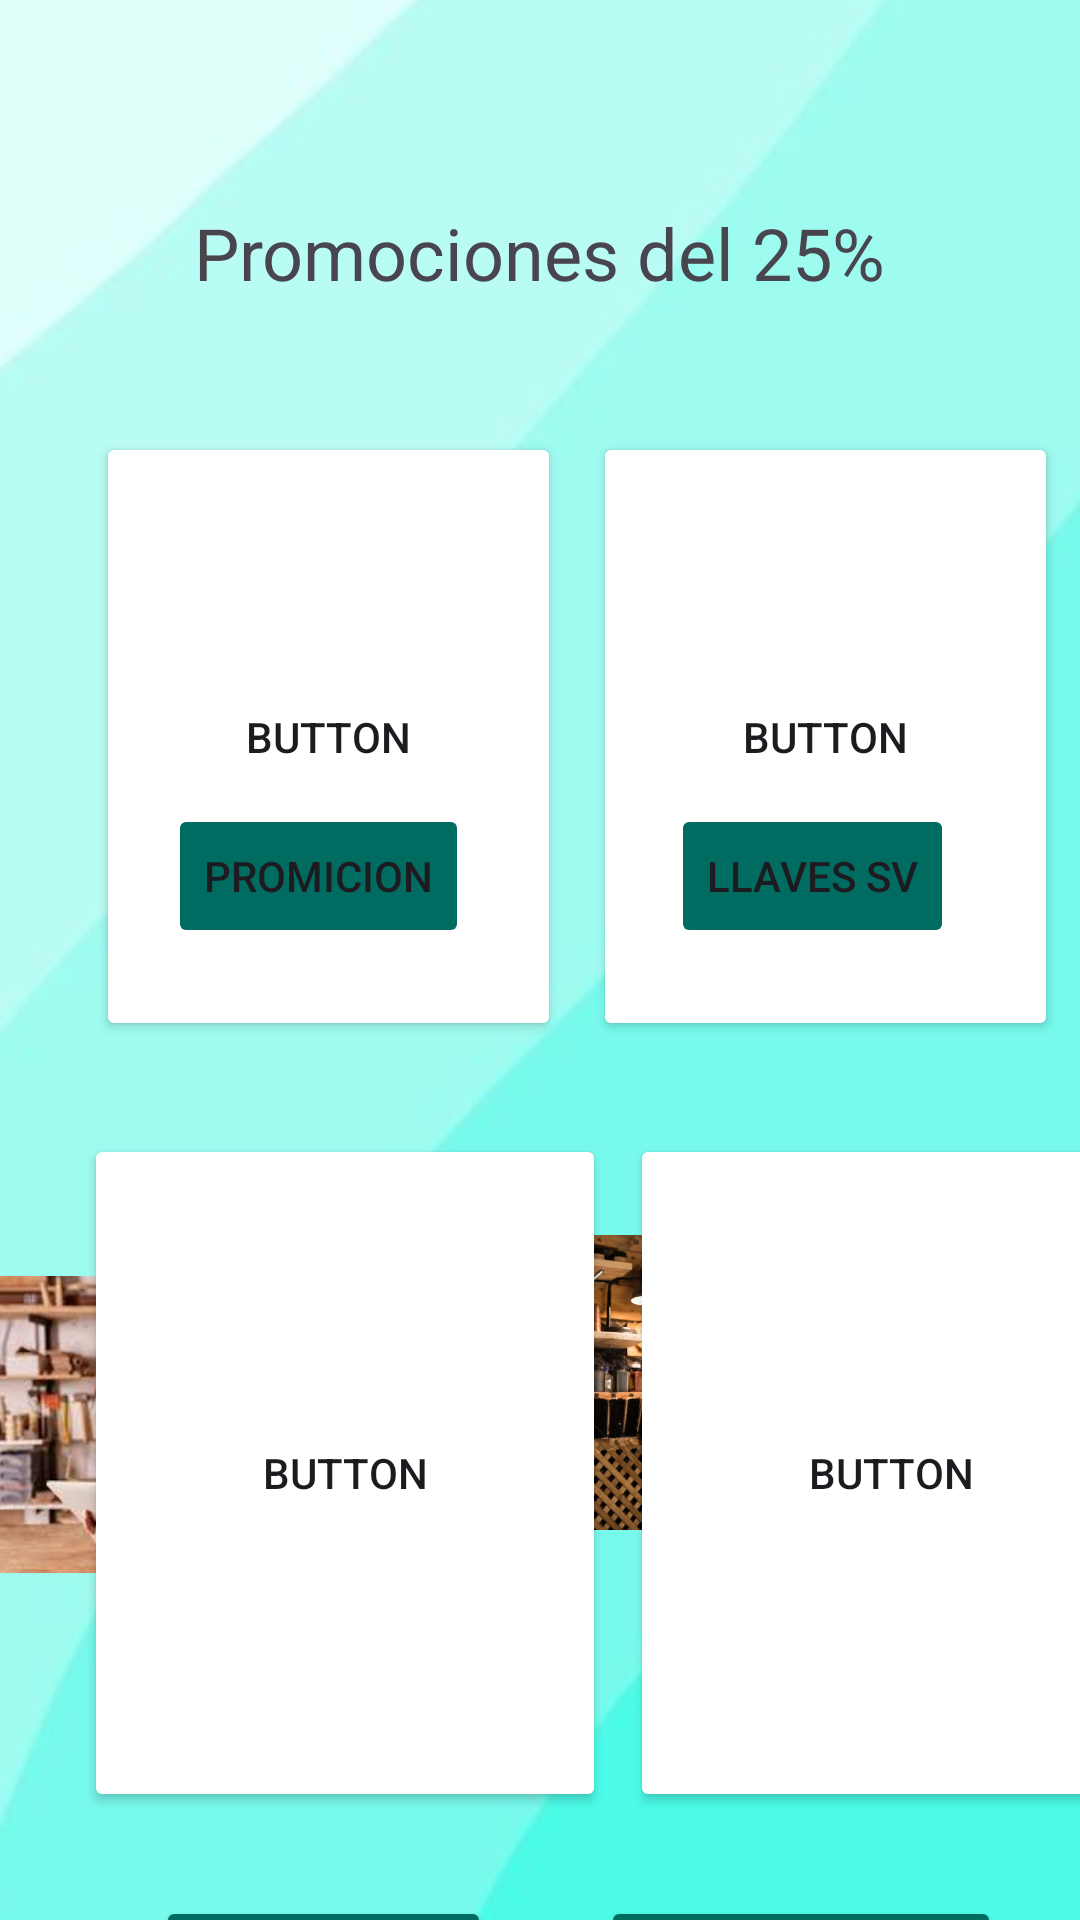

Android layout source for this screen:
<!-- AndroidManifest.xml: application theme Theme.Hats -->
<!-- res/layout/fragment_promocion.xml -->
<?xml version="1.0" encoding="utf-8"?>
<androidx.constraintlayout.widget.ConstraintLayout xmlns:android="http://schemas.android.com/apk/res/android"
    xmlns:app="http://schemas.android.com/apk/res-auto"
    xmlns:tools="http://schemas.android.com/tools"
    android:id="@+id/btn llaves"
    android:layout_width="match_parent"
    android:layout_height="match_parent"
    tools:context=".fragment_promocion">

    <ImageView
        android:id="@+id/imgubi"
        android:layout_width="543dp"
        android:layout_height="1091dp"
        android:src="@drawable/fondo_android"
        app:layout_constraintBottom_toBottomOf="parent"
        app:layout_constraintEnd_toEndOf="parent"
        app:layout_constraintHorizontal_bias="0.712"
        app:layout_constraintStart_toStartOf="parent"
        app:layout_constraintTop_toTopOf="parent" />

    <TextView
        android:id="@+id/textView22"
        android:layout_width="wrap_content"
        android:layout_height="wrap_content"
        android:layout_marginTop="68dp"
        android:text="Promociones del 25%"
        android:textSize="24sp"
        app:layout_constraintEnd_toEndOf="parent"
        app:layout_constraintStart_toStartOf="parent"
        app:layout_constraintTop_toTopOf="parent" />

    <Button
        android:id="@+id/button3"
        android:layout_width="174dp"
        android:layout_height="226dp"
        android:layout_marginStart="28dp"
        android:layout_marginBottom="36dp"
        android:backgroundTint="#FFFFFF"
        android:text="Button"
        app:cornerRadius="16dp"
        app:layout_constraintBottom_toBottomOf="parent"
        app:layout_constraintStart_toStartOf="parent" />

    <Button
        android:id="@+id/button4"
        android:layout_width="174dp"
        android:layout_height="226dp"
        android:layout_marginStart="8dp"
        android:layout_marginBottom="36dp"
        android:backgroundTint="#FFFFFF"
        android:text="Button"
        app:cornerRadius="16dp"
        app:layout_constraintBottom_toBottomOf="parent"
        app:layout_constraintEnd_toEndOf="parent"
        app:layout_constraintHorizontal_bias="0.0"
        app:layout_constraintStart_toEndOf="@+id/button3" />

    <TextView
        android:id="@+id/textView23"
        android:layout_width="wrap_content"
        android:layout_height="wrap_content"
        android:layout_marginTop="304dp"
        android:backgroundTint="#014D45"
        android:text="Servicios Destacados"
        android:textSize="24sp"
        app:layout_constraintBottom_toBottomOf="parent"
        app:layout_constraintEnd_toEndOf="parent"
        app:layout_constraintHorizontal_bias="0.497"
        app:layout_constraintStart_toStartOf="parent"
        app:layout_constraintTop_toBottomOf="@+id/textView22"
        app:layout_constraintVertical_bias="0.003" />

    <Button
        android:id="@+id/button11"
        android:layout_width="155dp"
        android:layout_height="203dp"
        android:layout_marginTop="144dp"
        android:backgroundTint="#FFFFFF"
        android:text="Button"
        app:cornerRadius="16dp"
        app:layout_constraintBottom_toTopOf="@+id/button4"
        app:layout_constraintEnd_toEndOf="parent"
        app:layout_constraintHorizontal_bias="0.584"
        app:layout_constraintStart_toEndOf="@+id/button2"
        app:layout_constraintTop_toTopOf="parent"
        app:layout_constraintVertical_bias="0.0" />

    <Button
        android:id="@+id/button2"
        android:layout_width="155dp"
        android:layout_height="203dp"
        android:layout_marginStart="32dp"
        android:layout_marginTop="144dp"
        android:backgroundTint="#FFFFFF"
        android:text="Button"
        app:cornerRadius="16dp"
        app:layout_constraintBottom_toTopOf="@+id/imageView11"
        app:layout_constraintStart_toStartOf="parent"
        app:layout_constraintTop_toTopOf="parent"
        app:layout_constraintVertical_bias="0.0" />

    <ImageView
        android:id="@+id/imageView12"
        android:layout_width="106dp"
        android:layout_height="96dp"
        android:layout_marginEnd="92dp"
        android:src="@tools:sample/avatars"
        app:layout_constraintBottom_toBottomOf="parent"
        app:layout_constraintEnd_toStartOf="@+id/imageView13"
        app:layout_constraintHorizontal_bias="1.0"
        app:layout_constraintStart_toStartOf="parent"
        app:layout_constraintTop_toTopOf="parent"
        app:layout_constraintVertical_bias="0.259"
        tools:src="@drawable/baseline_attach_money_24" />

    <Button
        android:id="@+id/btnRonyZap"
        android:layout_width="wrap_content"
        android:layout_height="wrap_content"
        android:layout_marginTop="316dp"
        android:backgroundTint="#006B61"
        android:text="Rony Zapatero"
        app:cornerRadius="12dp"
        app:layout_constraintBottom_toBottomOf="parent"
        app:layout_constraintEnd_toEndOf="parent"
        app:layout_constraintHorizontal_bias="0.58"
        app:layout_constraintStart_toEndOf="@+id/btnRobbieCarp"
        app:layout_constraintTop_toBottomOf="@+id/btnLlavesSV"
        app:layout_constraintVertical_bias="0.0" />

    <Button
        android:id="@+id/btnRobbieCarp"
        android:layout_width="wrap_content"
        android:layout_height="wrap_content"
        android:layout_marginStart="52dp"
        android:layout_marginTop="316dp"
        android:backgroundTint="#006B61"
        android:text="Robbie Carp"
        app:cornerRadius="12dp"
        app:layout_constraintBottom_toBottomOf="parent"
        app:layout_constraintStart_toStartOf="parent"
        app:layout_constraintTop_toBottomOf="@+id/btnPromicioness"
        app:layout_constraintVertical_bias="0.0" />

    <ImageView
        android:id="@+id/imageView13"
        android:layout_width="105dp"
        android:layout_height="92dp"
        android:layout_marginEnd="56dp"
        android:src="@tools:sample/avatars"
        app:layout_constraintBottom_toBottomOf="parent"
        app:layout_constraintEnd_toEndOf="parent"
        app:layout_constraintTop_toTopOf="parent"
        app:layout_constraintVertical_bias="0.258"
        tools:src="@drawable/baseline_key_24" />

    <ImageView
        android:id="@+id/imageView9"
        android:layout_width="147dp"
        android:layout_height="197dp"
        android:layout_marginEnd="36dp"
        android:src="@drawable/zapatero"
        app:layout_constraintBottom_toBottomOf="parent"
        app:layout_constraintEnd_toEndOf="parent"
        app:layout_constraintTop_toTopOf="parent"
        app:layout_constraintVertical_bias="0.818" />

    <ImageView
        android:id="@+id/imageView11"
        android:layout_width="152dp"
        android:layout_height="99dp"
        android:layout_marginEnd="28dp"
        android:src="@drawable/carpintero"
        app:layout_constraintBottom_toBottomOf="parent"
        app:layout_constraintEnd_toStartOf="@+id/imageView9"
        app:layout_constraintHorizontal_bias="0.895"
        app:layout_constraintStart_toStartOf="parent"
        app:layout_constraintTop_toTopOf="parent"
        app:layout_constraintVertical_bias="0.786" />

    <Button
        android:id="@+id/btnPromicioness"
        android:layout_width="wrap_content"
        android:layout_height="wrap_content"
        android:layout_marginStart="56dp"
        android:layout_marginTop="268dp"
        android:backgroundTint="#006B61"
        android:text="promicion"
        app:cornerRadius="12dp"
        app:layout_constraintStart_toStartOf="parent"
        app:layout_constraintTop_toTopOf="parent" />

    <Button
        android:id="@+id/btnLlavesSV"
        android:layout_width="wrap_content"
        android:layout_height="wrap_content"
        android:layout_marginTop="268dp"
        android:backgroundTint="#006B61"
        android:text="Llaves SV"
        app:cornerRadius="12dp"
        app:layout_constraintEnd_toEndOf="parent"
        app:layout_constraintHorizontal_bias="0.616"
        app:layout_constraintStart_toEndOf="@+id/btnPromicioness"
        app:layout_constraintTop_toTopOf="parent" />

</androidx.constraintlayout.widget.ConstraintLayout>
<!-- resources referenced by this layout -->
<resources>
  <!-- drawable baseline_attach_money_24 (drawable) -->
  <vector xmlns:android="http://schemas.android.com/apk/res/android" android:height="24dp" android:tint="#06201B" android:viewportHeight="24" android:viewportWidth="24" android:width="24dp">
        
      <path android:fillColor="@android:color/white" android:pathData="M11.8,10.9c-2.27,-0.59 -3,-1.2 -3,-2.15 0,-1.09 1.01,-1.85 2.7,-1.85 1.78,0 2.44,0.85 2.5,2.1h2.21c-0.07,-1.72 -1.12,-3.3 -3.21,-3.81V3h-3v2.16c-1.94,0.42 -3.5,1.68 -3.5,3.61 0,2.31 1.91,3.46 4.7,4.13 2.5,0.6 3,1.48 3,2.41 0,0.69 -0.49,1.79 -2.7,1.79 -2.06,0 -2.87,-0.92 -2.98,-2.1h-2.2c0.12,2.19 1.76,3.42 3.68,3.83V21h3v-2.15c1.95,-0.37 3.5,-1.5 3.5,-3.55 0,-2.84 -2.43,-3.81 -4.7,-4.4z"/>
      
  </vector>
  <!-- drawable baseline_key_24 (drawable) -->
  <vector xmlns:android="http://schemas.android.com/apk/res/android" android:height="24dp" android:tint="#06201B" android:viewportHeight="24" android:viewportWidth="24" android:width="24dp">
        
      <path android:fillColor="@android:color/white" android:pathData="M21,10h-8.35C11.83,7.67 9.61,6 7,6c-3.31,0 -6,2.69 -6,6s2.69,6 6,6c2.61,0 4.83,-1.67 5.65,-4H13l2,2l2,-2l2,2l4,-4.04L21,10zM7,15c-1.65,0 -3,-1.35 -3,-3c0,-1.65 1.35,-3 3,-3s3,1.35 3,3C10,13.65 8.65,15 7,15z"/>
      
  </vector>
  <!-- drawable carpintero: jpeg bitmap (drawable, 10624 bytes) -->
  <!-- drawable fondo_android: jpg bitmap (drawable, 12853 bytes) -->
  <!-- drawable zapatero: jpg bitmap (drawable, 168973 bytes) -->
  <style name="Theme.Hats" parent="Base.Theme.Hats" />
  <style name="Base.Theme.Hats" parent="Theme.Material3.DayNight">
          
          
      </style>
</resources>
